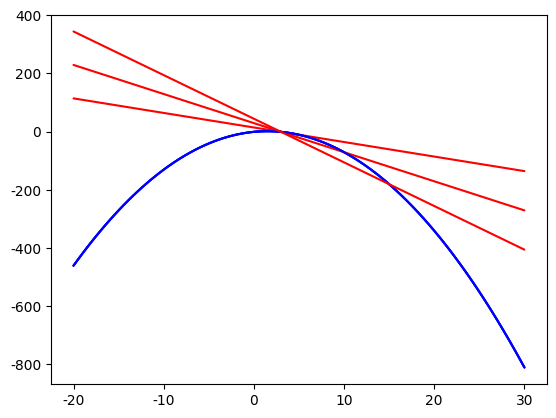

Python code for this plot:
## 1. Why Learn Calculus? ##

import numpy as np
import matplotlib.pyplot as plt

x = np.linspace(0,3,100)
y = -(x ** 2) + 3 * x - 1
plt.plot(x,y)
plt.show()

## 4. Math Behind Slope ##

def slope(x1, x2, y1, y2):
    s = (y2 - y1) / (x2 - x1)
    return s

slope_one = slope(0,4,1,13)
slope_two = slope(5,-1,16,-2)

print(slope_one)
print(slope_two)

## 6. Secant Lines ##

import seaborn
seaborn.set(style='darkgrid')

def draw_secant(x_values):
    x = np.linspace(-20,30,100)
    y = -1*(x**2) + x*3 - 1
    plt.plot(x,y, c = 'blue')
    y_0 = -1*(x_values[0] ** 2) + x_values[0] * 3 - 1
    y_1 = -1*(x_values[1] ** 2) + x_values[1] * 3 - 1
    m = (y_1 - y_0) / (x_values[1] - x_values[0])
    b = y_1 - m * x_values[1]
    y_s = x * m + b
    plt.plot(x, y_s, c = 'red')
    plt.show()
draw_secant([3,5])
draw_secant([3,10])
draw_secant([3,15])